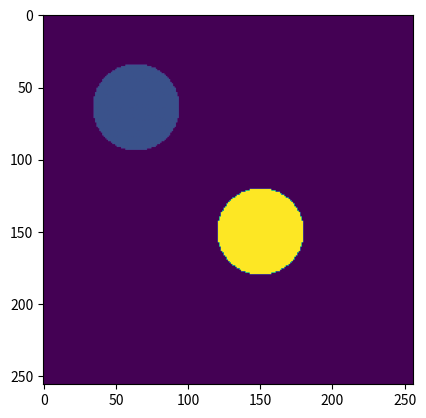

Recreate this plot in Python.
import numpy as np
import matplotlib.pyplot as plt
import math

x = np.arange(0, 256)
y = np.arange(0, 256)
arr1 = np.zeros((y.size, x.size))
arr2 = np.zeros((y.size, x.size))


cx1 = 64 # x position
cy1 = 64  # y position
r1 = 30   # radius of circle
cx2 = 150
cy2 = 150
r2 = 30

intensity1 = (x[np.newaxis,:]-cx1)**2 + (y[:,np.newaxis]-cy1)**2 < r1**2
intensity2 = (x[np.newaxis,:]-cx2)**2 + (y[:,np.newaxis]-cy2)**2 < r2**2
arr1[intensity1] = 50
arr2[intensity2] = 200
arr_total = arr1+arr2

f = plt.figure(1)
plt.imshow(arr_total)
print(arr1, arr1.max(), arr1.min())
print(arr2, arr2.max(), arr2.min())
# print(arr1[intensity1])
#print(arr2[intensity2])
#plt.figure(figsize=(5, 5))
# plt.pcolormesh(x, y, arr1)
plt.show()